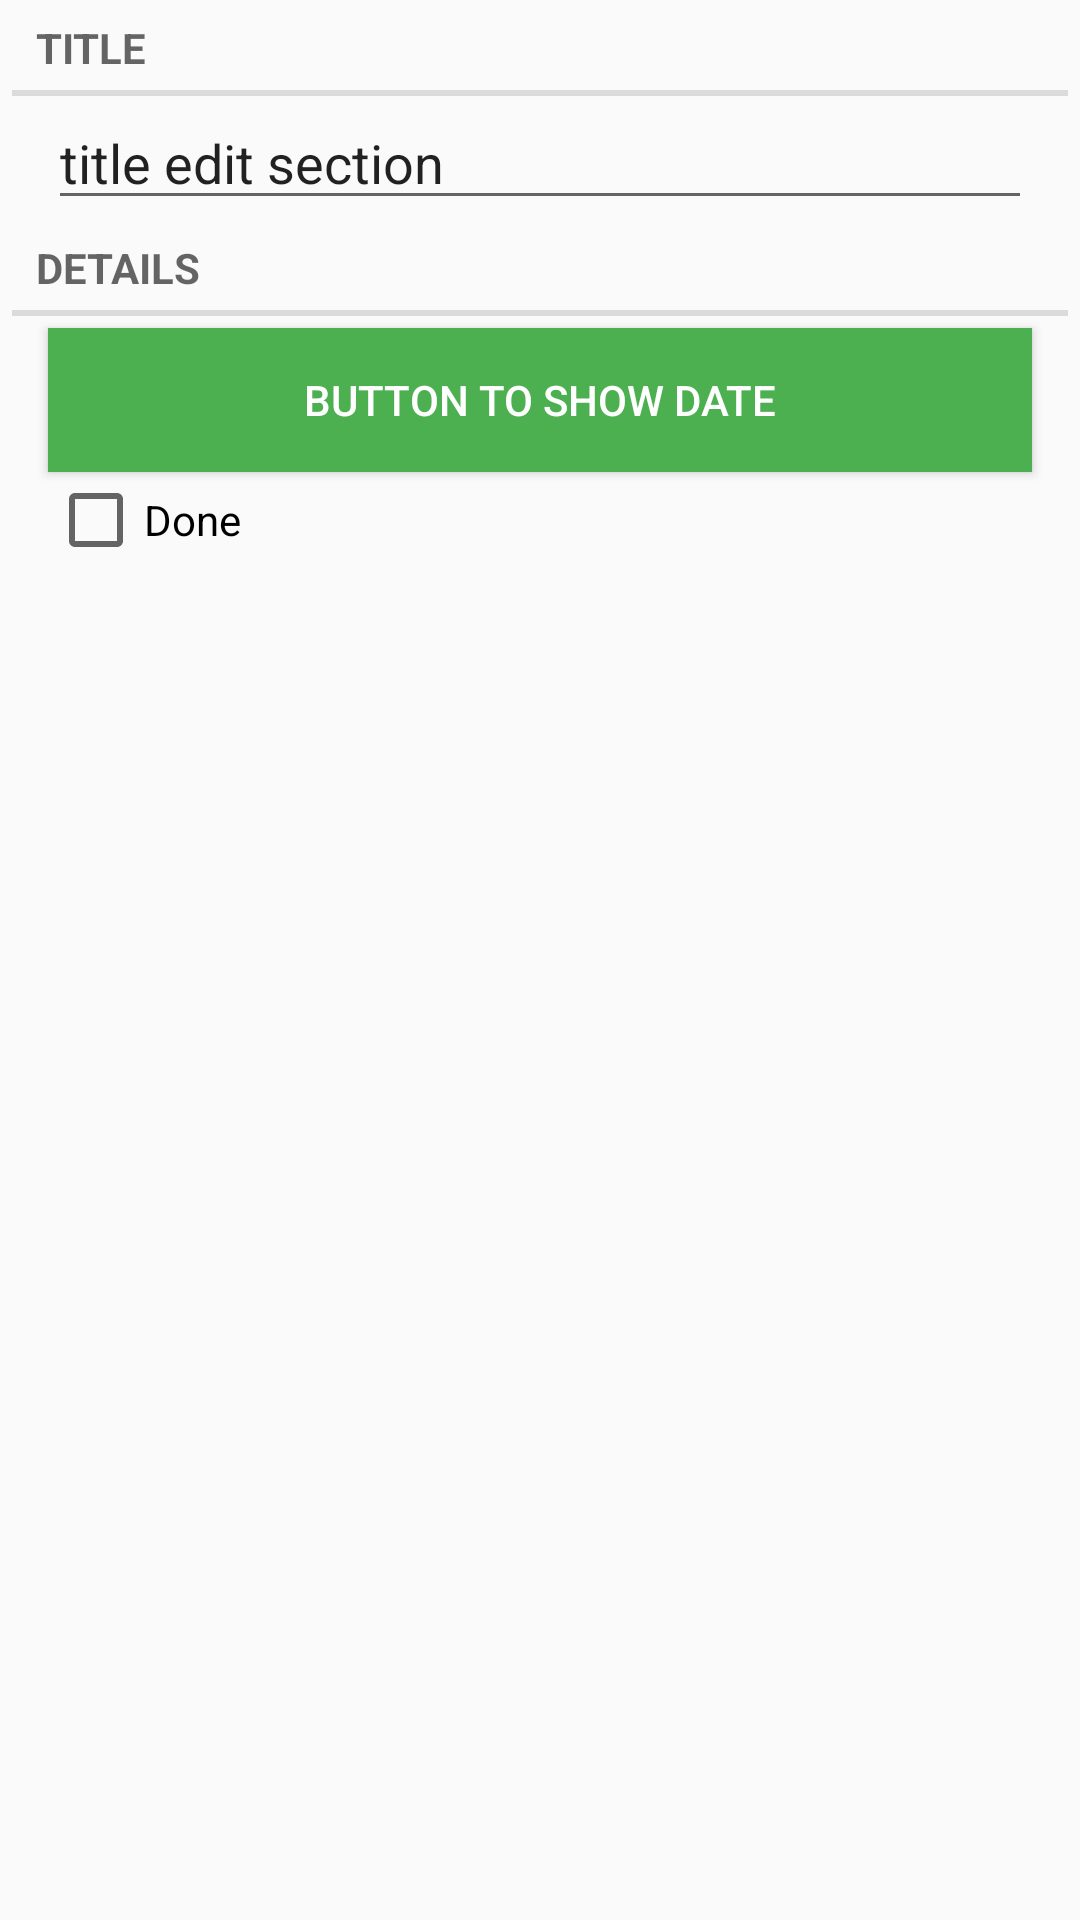

Write the Android layout XML for this screen, with the resource values it uses.
<!-- AndroidManifest.xml: application theme AppTheme -->
<!-- res/layout/fragment_chore.xml -->
<?xml version="1.0" encoding="utf-8"?>
<LinearLayout xmlns:android="http://schemas.android.com/apk/res/android"
              android:orientation="vertical"
              android:layout_width="match_parent"
              android:layout_height="match_parent">


    <TextView
        android:layout_width="match_parent"
        android:layout_height="wrap_content"
        android:text="Title"
        android:layout_marginRight="4dp"
        android:layout_marginLeft="4dp"
        style="?android:listSeparatorTextViewStyle"/>
    <EditText
        android:id="@+id/chore_title"
        android:layout_width="match_parent"
        android:layout_height="wrap_content"
        android:layout_marginLeft="16dp"
        android:layout_marginRight="16dp"
        android:text="title edit section"/>
    <TextView
        android:layout_width="match_parent"
        android:layout_height="wrap_content"
        android:text="Details"
        android:layout_marginLeft="4dp"
        android:layout_marginRight="4dp"
        style="?android:listSeparatorTextViewStyle"/>
    <Button
        android:id="@+id/chore_date"
        android:layout_width="match_parent"
        android:layout_height="wrap_content"
        android:layout_marginTop="4dp"
        android:layout_marginLeft="16dp"
        android:layout_marginRight="16dp"
        android:background="#4caf50"
        android:textColor="#ffffff"
        android:text="button to show date"/>
    <CheckBox
        android:id="@+id/chore_done"
        android:layout_width="match_parent"
        android:layout_height="wrap_content"
        android:layout_marginRight="16dp"
        android:layout_marginLeft="16dp"
        android:text="Done"/>

</LinearLayout>
<!-- resources referenced by this layout -->
<resources>
  <style name="AppTheme" parent="Theme.AppCompat.Light.DarkActionBar">
          
          <item name="colorPrimary">#2e7d32</item>
          <item name="colorPrimaryDark">#1b5e20</item>
          <item name="colorAccent">#4caf50</item>
  
      </style>
</resources>
